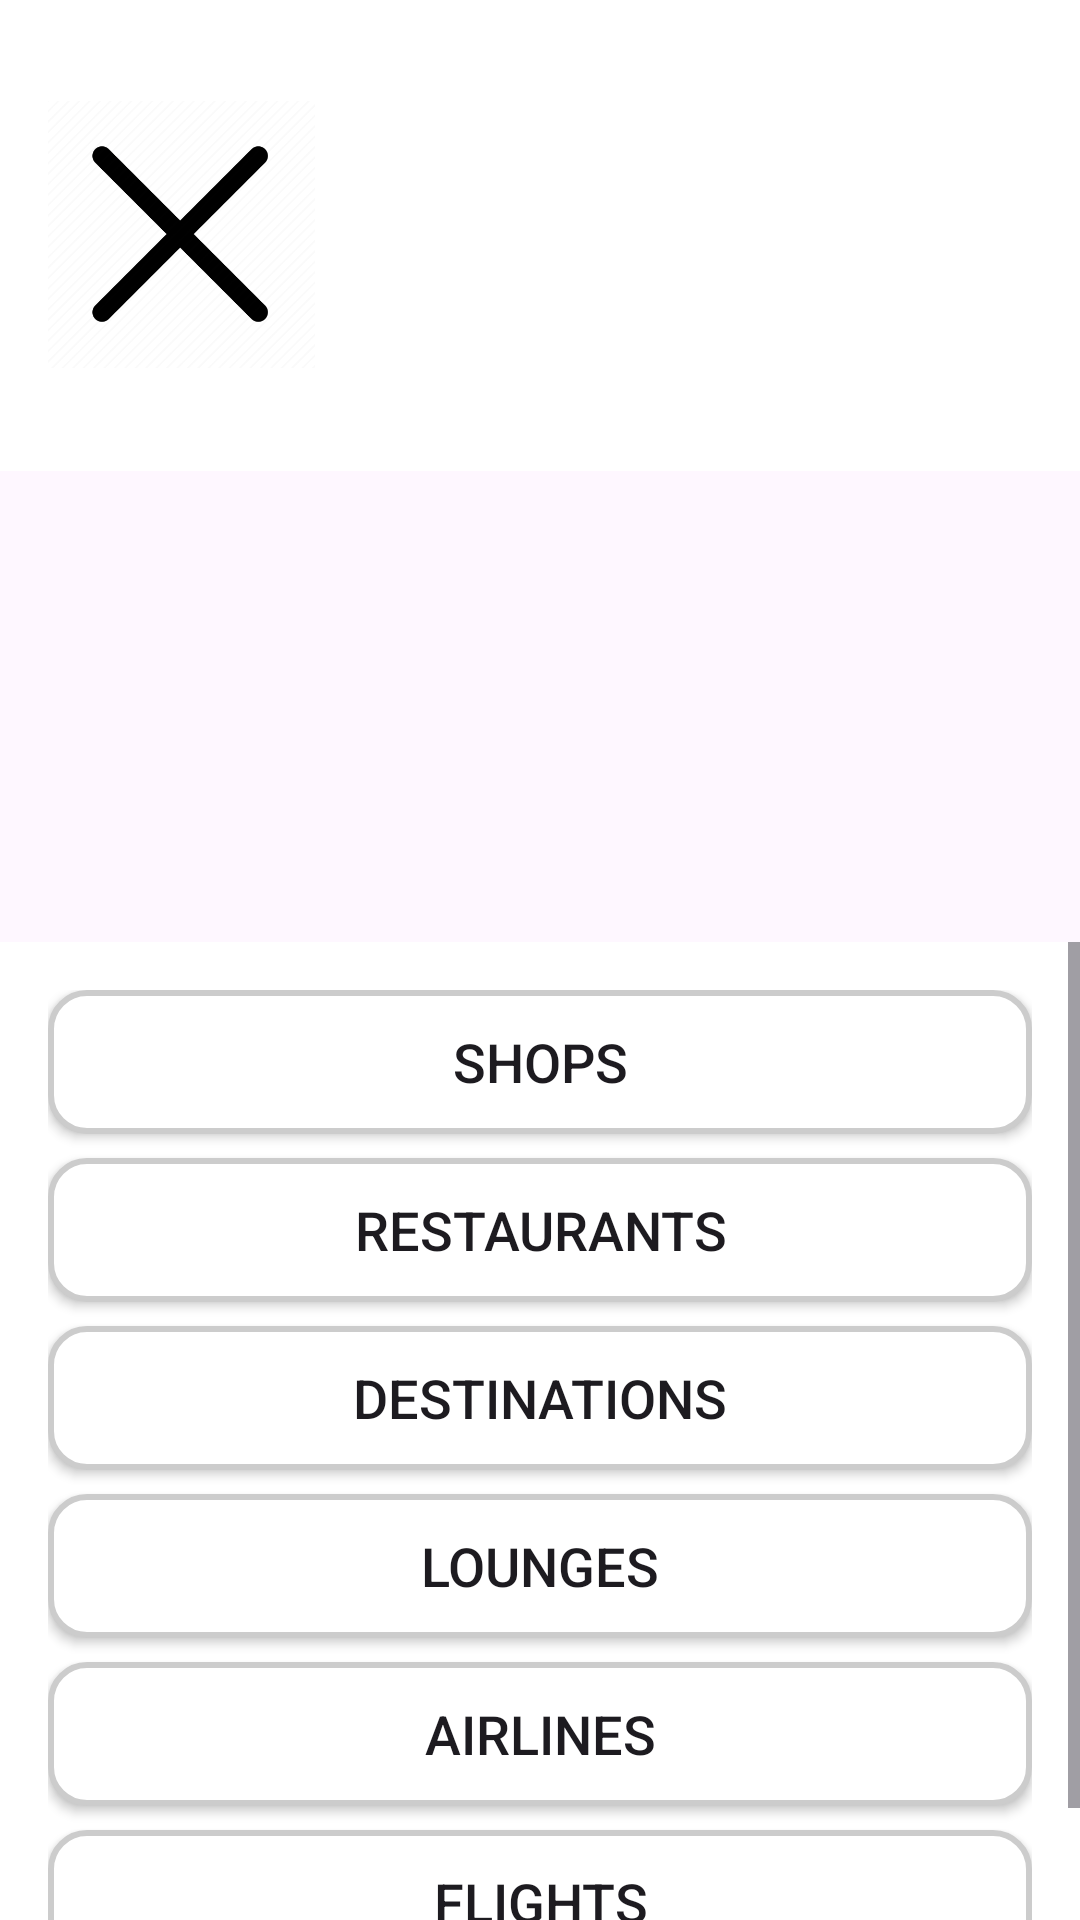

Produce the Android XML layout that renders to this screen, including the resource entries it uses.
<!-- AndroidManifest.xml: application theme Base.Theme.ICS26011ALTPROJ -->
<!-- res/layout/hamburger.xml -->
<?xml version="1.0" encoding="utf-8"?>
<androidx.constraintlayout.widget.ConstraintLayout xmlns:android="http://schemas.android.com/apk/res/android"
    xmlns:app="http://schemas.android.com/apk/res-auto"
    xmlns:tools="http://schemas.android.com/tools"
    android:id="@+id/main"
    android:layout_width="match_parent"
    android:layout_height="match_parent"
    tools:context=".MainActivity">

    
    <androidx.appcompat.widget.Toolbar
        android:id="@+id/toolbar"
        android:layout_width="match_parent"
        android:layout_height="157dp"
        android:background="@android:color/background_light"
        android:elevation="4dp"
        app:layout_constraintTop_toTopOf="parent"
        app:layout_constraintStart_toStartOf="parent"
        app:layout_constraintEnd_toEndOf="parent">

        <androidx.constraintlayout.widget.ConstraintLayout
            android:layout_width="match_parent"
            android:layout_height="match_parent">

            
            <ImageButton
                android:id="@+id/hamburger_icon"
                android:layout_width="89dp"
                android:layout_height="93dp"
                android:background="@null"
                android:contentDescription="Hamburger Icon"
                android:scaleType="centerInside"
                android:src="@drawable/close"
                app:layout_constraintBottom_toBottomOf="parent"
                app:layout_constraintStart_toStartOf="parent"
                app:layout_constraintTop_toTopOf="parent"
                app:layout_constraintVertical_bias="0.493" />

            
            <ImageView
                android:id="@+id/logo"
                android:layout_width="109dp"
                android:layout_height="197dp"
                android:contentDescription="Logo"
                android:scaleType="centerInside"
                app:layout_constraintBottom_toBottomOf="parent"
                app:layout_constraintEnd_toEndOf="parent"
                app:layout_constraintStart_toStartOf="parent"
                app:layout_constraintTop_toTopOf="parent"
                app:srcCompat="@drawable/mialogo" />

        </androidx.constraintlayout.widget.ConstraintLayout>
    </androidx.appcompat.widget.Toolbar>

    
    <ScrollView
        android:layout_width="match_parent"
        android:layout_height="0dp"
        android:layout_marginTop="157dp"
        android:background="#FFFFFF"
        app:layout_constraintTop_toBottomOf="@id/toolbar"
        app:layout_constraintStart_toStartOf="parent"
        app:layout_constraintEnd_toEndOf="parent"
        app:layout_constraintBottom_toBottomOf="parent">

        
        <LinearLayout
            android:layout_width="match_parent"
            android:layout_height="wrap_content"
            android:orientation="vertical"
            android:padding="16dp"
            android:background="#FFFFFF">

            
            <Button
                android:id="@+id/button_shops"
                android:layout_width="match_parent"
                android:layout_height="wrap_content"
                android:text="Shops"
                android:textSize="18sp"
                android:background="@drawable/button_background"
                android:layout_marginBottom="8dp" />

            
            <Button
                android:id="@+id/button_restaurants"
                android:layout_width="match_parent"
                android:layout_height="wrap_content"
                android:text="Restaurants"
                android:textSize="18sp"
                android:background="@drawable/button_background"
                android:layout_marginBottom="8dp" />

            
            <Button
                android:id="@+id/button_destinations"
                android:layout_width="match_parent"
                android:layout_height="wrap_content"
                android:text="Destinations"
                android:textSize="18sp"
                android:background="@drawable/button_background"
                android:layout_marginBottom="8dp" />

            
            <Button
                android:id="@+id/button_lounges"
                android:layout_width="match_parent"
                android:layout_height="wrap_content"
                android:text="Lounges"
                android:textSize="18sp"
                android:background="@drawable/button_background"
                android:layout_marginBottom="8dp" />

            
            <Button
                android:id="@+id/button_airlines"
                android:layout_width="match_parent"
                android:layout_height="wrap_content"
                android:text="Airlines"
                android:textSize="18sp"
                android:background="@drawable/button_background"
                android:layout_marginBottom="8dp" />

            <Button
                android:id="@+id/button_flights"
                android:layout_width="match_parent"
                android:layout_height="wrap_content"
                android:text="Flights"
                android:textSize="18sp"
                android:background="@drawable/button_background"
                android:layout_marginBottom="8dp" />

        </LinearLayout>
    </ScrollView>
</androidx.constraintlayout.widget.ConstraintLayout>
<!-- resources referenced by this layout -->
<resources>
  <!-- drawable button_background (drawable) -->
  <?xml version="1.0" encoding="utf-8"?>
  <selector xmlns:android="http://schemas.android.com/apk/res/android">
      <item android:state_pressed="true">
          <shape android:shape="rectangle">
              <corners android:radius="12dp" />
              <solid android:color="#E0E0E0" /> 
          </shape>
      </item>
      <item>
          <shape android:shape="rectangle">
              <corners android:radius="12dp" />
              <solid android:color="#FFFFFF" /> 
              <stroke android:width="2dp" android:color="#CCCCCC" /> 
          </shape>
      </item>
  </selector>
  <!-- drawable close: webp bitmap (drawable, 3026 bytes) -->
  <style name="Base.Theme.ICS26011ALTPROJ" parent="Theme.Material3.DayNight.NoActionBar">
          
          
      </style>
</resources>
